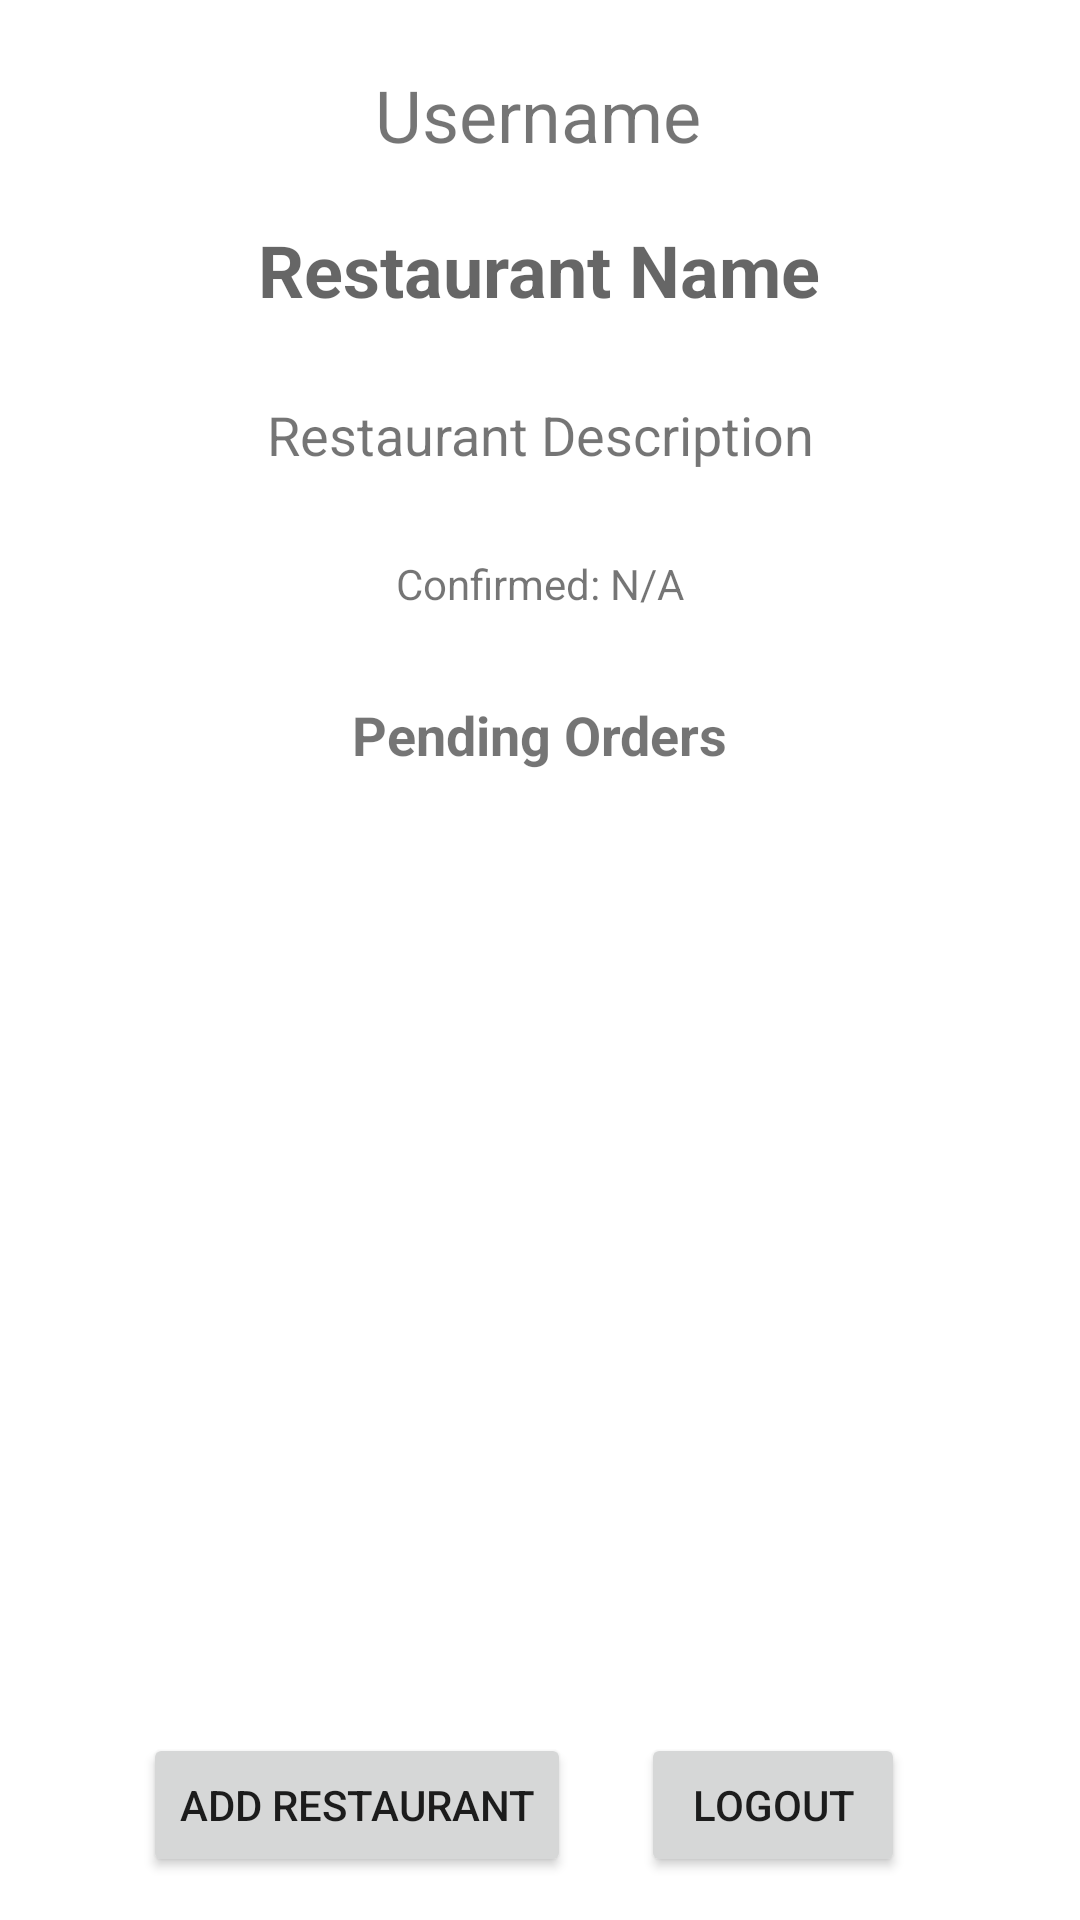

Produce the Android XML layout that renders to this screen, including the resource entries it uses.
<!-- AndroidManifest.xml: application theme AppTheme -->
<!-- res/layout/activity_vendor_home_screen.xml -->
<?xml version="1.0" encoding="utf-8"?>
<androidx.constraintlayout.widget.ConstraintLayout xmlns:android="http://schemas.android.com/apk/res/android"
    xmlns:app="http://schemas.android.com/apk/res-auto"
    xmlns:tools="http://schemas.android.com/tools"
    android:layout_width="match_parent"
    android:layout_height="match_parent"
    tools:context=".VendorHomeScreen">

    <TextView
        android:id="@+id/tvVendorRestaurantName"
        android:layout_width="wrap_content"
        android:layout_height="wrap_content"
        android:text="Restaurant Name"
        android:textAppearance="@style/TextAppearance.AppCompat.Display1"
        android:textSize="24sp"
        android:textStyle="bold"
        app:layout_constraintBottom_toBottomOf="parent"
        app:layout_constraintEnd_toEndOf="parent"
        app:layout_constraintHorizontal_bias="0.498"
        app:layout_constraintStart_toStartOf="parent"
        app:layout_constraintTop_toBottomOf="@+id/tvVendorUsername"
        app:layout_constraintVertical_bias="0.035" />

    <androidx.recyclerview.widget.RecyclerView
        android:id="@+id/rvVendorPendingDisplay"
        android:layout_width="0dp"
        android:layout_height="0dp"
        android:layout_marginBottom="5dp"
        app:layout_constraintBottom_toTopOf="@+id/btnVendorLogout"
        app:layout_constraintEnd_toEndOf="parent"
        app:layout_constraintHorizontal_bias="0.0"
        app:layout_constraintStart_toStartOf="parent"
        app:layout_constraintTop_toBottomOf="@+id/tvPending" />

    <Button
        android:id="@+id/btnCreateRestaurant"
        android:layout_width="wrap_content"
        android:layout_height="wrap_content"
        android:text="Add Restaurant"
        app:layout_constraintBottom_toBottomOf="parent"
        app:layout_constraintEnd_toEndOf="parent"
        app:layout_constraintHorizontal_bias="0.219"
        app:layout_constraintStart_toStartOf="parent"
        app:layout_constraintTop_toTopOf="parent"
        app:layout_constraintVertical_bias="0.976" />

    <Button
        android:id="@+id/btnVendorLogout"
        android:layout_width="wrap_content"
        android:layout_height="wrap_content"
        android:text="Logout"
        app:layout_constraintBottom_toBottomOf="parent"
        app:layout_constraintEnd_toEndOf="parent"
        app:layout_constraintHorizontal_bias="0.786"
        app:layout_constraintStart_toStartOf="parent"
        app:layout_constraintTop_toTopOf="parent"
        app:layout_constraintVertical_bias="0.976" />

    <TextView
        android:id="@+id/tvVendorRestaurantDescription"
        android:layout_width="wrap_content"
        android:layout_height="wrap_content"
        android:text="Restaurant Description"
        android:textSize="18sp"
        app:layout_constraintBottom_toBottomOf="parent"
        app:layout_constraintEnd_toEndOf="parent"
        app:layout_constraintStart_toStartOf="parent"
        app:layout_constraintTop_toBottomOf="@+id/tvVendorRestaurantName"
        app:layout_constraintVertical_bias="0.052" />

    <TextView
        android:id="@+id/tvConfirmed"
        android:layout_width="wrap_content"
        android:layout_height="wrap_content"
        android:text="Confirmed: N/A"
        app:layout_constraintBottom_toBottomOf="parent"
        app:layout_constraintEnd_toEndOf="parent"
        app:layout_constraintStart_toStartOf="parent"
        app:layout_constraintTop_toBottomOf="@+id/tvVendorRestaurantDescription"
        app:layout_constraintVertical_bias="0.06" />

    <TextView
        android:id="@+id/tvVendorUsername"
        android:layout_width="wrap_content"
        android:layout_height="wrap_content"
        android:text="Username"
        android:textSize="24sp"
        app:layout_constraintBottom_toBottomOf="parent"
        app:layout_constraintEnd_toEndOf="parent"
        app:layout_constraintHorizontal_bias="0.498"
        app:layout_constraintStart_toStartOf="parent"
        app:layout_constraintTop_toTopOf="parent"
        app:layout_constraintVertical_bias="0.036" />

    <TextView
        android:id="@+id/tvPending"
        android:layout_width="wrap_content"
        android:layout_height="wrap_content"
        android:text="Pending Orders"
        android:textSize="18sp"
        android:textStyle="bold"
        app:layout_constraintBottom_toBottomOf="parent"
        app:layout_constraintEnd_toEndOf="parent"
        app:layout_constraintStart_toStartOf="parent"
        app:layout_constraintTop_toBottomOf="@+id/tvConfirmed"
        app:layout_constraintVertical_bias="0.07" />

</androidx.constraintlayout.widget.ConstraintLayout>
<!-- resources referenced by this layout -->
<resources>

</resources>
